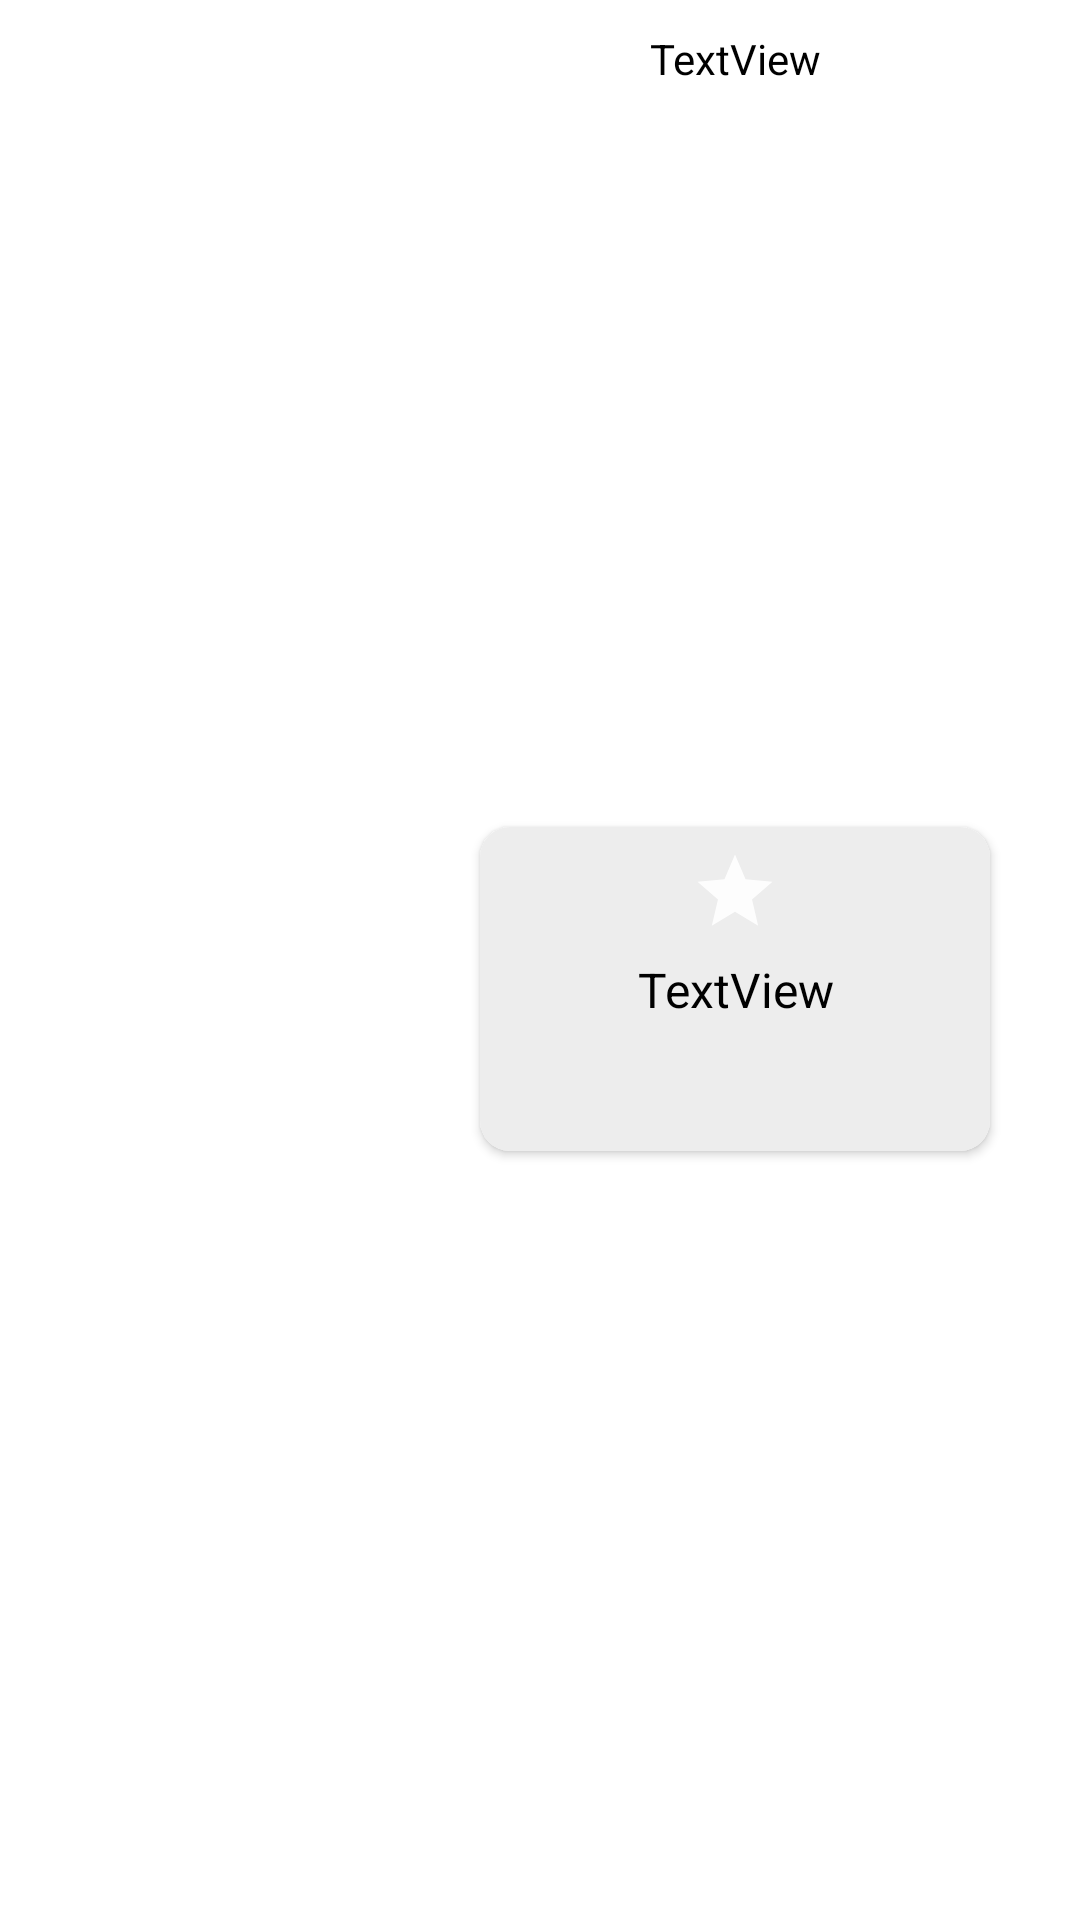

Write the Android layout XML for this screen, with the resource values it uses.
<!-- AndroidManifest.xml: application theme Theme.Kotlinwork -->
<!-- res/layout/recyclerview_holder.xml -->
<?xml version="1.0" encoding="utf-8"?>
<LinearLayout xmlns:android="http://schemas.android.com/apk/res/android"
    xmlns:app="http://schemas.android.com/apk/res-auto"
    xmlns:tools="http://schemas.android.com/tools"
    android:layout_width="match_parent"
    android:layout_height="160dp"
    android:orientation="horizontal"
    android:padding="5dp">

    <androidx.constraintlayout.widget.ConstraintLayout
        android:layout_width="match_parent"
        android:layout_height="match_parent"
        android:padding="5dp">

        <ImageView
            android:id="@+id/RvShowsIv"
            android:layout_width="150dp"
            android:layout_height="match_parent"
            android:layout_weight="1"
            app:layout_constraintBottom_toBottomOf="parent"
            app:layout_constraintStart_toStartOf="parent"
            app:layout_constraintTop_toTopOf="parent"
            tools:srcCompat="@tools:sample/avatars" />

        <TextView
            android:id="@+id/RvTvShowsArating"
            android:layout_width="wrap_content"
            android:layout_height="wrap_content"
            android:gravity="center"
            android:text="TextView"
            android:textColor="#000000"
            android:textSize="14dp"
            app:layout_constraintBottom_toBottomOf="@+id/RvShowsTvTitle"
            app:layout_constraintEnd_toEndOf="@+id/cardView"
            app:layout_constraintStart_toEndOf="@+id/RvShowsIv"
            app:layout_constraintTop_toTopOf="parent" />

        <androidx.cardview.widget.CardView
            android:id="@+id/cardView"
            android:layout_width="wrap_content"
            android:layout_height="wrap_content"
            app:cardCornerRadius="10dp"
            app:layout_constraintBottom_toBottomOf="@+id/RvShowsIv"
            app:layout_constraintStart_toEndOf="@+id/RvShowsIv"
            app:layout_constraintTop_toBottomOf="@+id/RvTvShowsArating">


            <androidx.constraintlayout.widget.ConstraintLayout
                android:layout_width="wrap_content"
                android:layout_height="108dp"
                android:layout_weight="1"
                android:background="#EDEDED">
                <TextView
                    android:id="@+id/RVShowAddInFav"
                    android:layout_width="30dp"
                    android:layout_height="30dp"
                    app:layout_constraintEnd_toEndOf="@+id/RvShowsTvTitle"
                    app:layout_constraintStart_toStartOf="@+id/RvShowsTvTitle"
                    app:layout_constraintBottom_toTopOf="@+id/RvShowsTvTitle"
                    app:layout_constraintTop_toTopOf="parent"
                    android:background="@drawable/not_in_fav"
                    ></TextView>

                <TextView
                    android:id="@+id/RvShowsTvTitle"
                    android:layout_width="170dp"
                    android:layout_height="wrap_content"
                    android:layout_weight="0.5"
                    android:gravity="center"
                    android:text="TextView"
                    android:textColor="#000000"
                    android:textSize="16dp"
                    app:layout_constraintBottom_toBottomOf="parent"
                    app:layout_constraintEnd_toEndOf="parent"
                    app:layout_constraintStart_toStartOf="parent"
                    app:layout_constraintTop_toTopOf="parent" />
            </androidx.constraintlayout.widget.ConstraintLayout>
        </androidx.cardview.widget.CardView>
    </androidx.constraintlayout.widget.ConstraintLayout>
</LinearLayout>
<!-- resources referenced by this layout -->
<resources>
  <!-- drawable not_in_fav (drawable) -->
  <?xml version="1.0" encoding="utf-8"?>
  <vector android:alpha="0.89" android:height="24dp"
      android:tint="#FFFFFF" android:viewportHeight="24"
      android:viewportWidth="24" android:width="24dp" xmlns:android="http://schemas.android.com/apk/res/android">
      <path android:fillColor="@android:color/white" android:pathData="M12,17.27L18.18,21l-1.64,-7.03L22,9.24l-7.19,-0.61L12,2 9.19,8.63 2,9.24l5.46,4.73L5.82,21z"/>
  </vector>
  <style name="Theme.Kotlinwork" parent="Theme.MaterialComponents.DayNight.DarkActionBar">
          
          <item name="colorPrimary">@color/purple_500</item>
          <item name="colorPrimaryVariant">@color/purple_700</item>
          <item name="colorOnPrimary">@color/white</item>
          
          <item name="colorSecondary">@color/teal_200</item>
          <item name="colorSecondaryVariant">@color/teal_700</item>
          <item name="colorOnSecondary">@color/black</item>
          
          <item name="android:statusBarColor" tools:targetApi="l">?attr/colorPrimaryVariant</item>
          
      </style>
  <!-- not gathered from this repository: default colours our renderer supplied (Android Studio template values) -->
  <color name="purple_500">#FF6200EE</color>
  <color name="purple_700">#FF3700B3</color>
  <color name="teal_200">#FF03DAC5</color>
  <color name="teal_700">#FF018786</color>
  <color name="black">#FF000000</color>
  <color name="white">#FFFFFFFF</color>
</resources>
